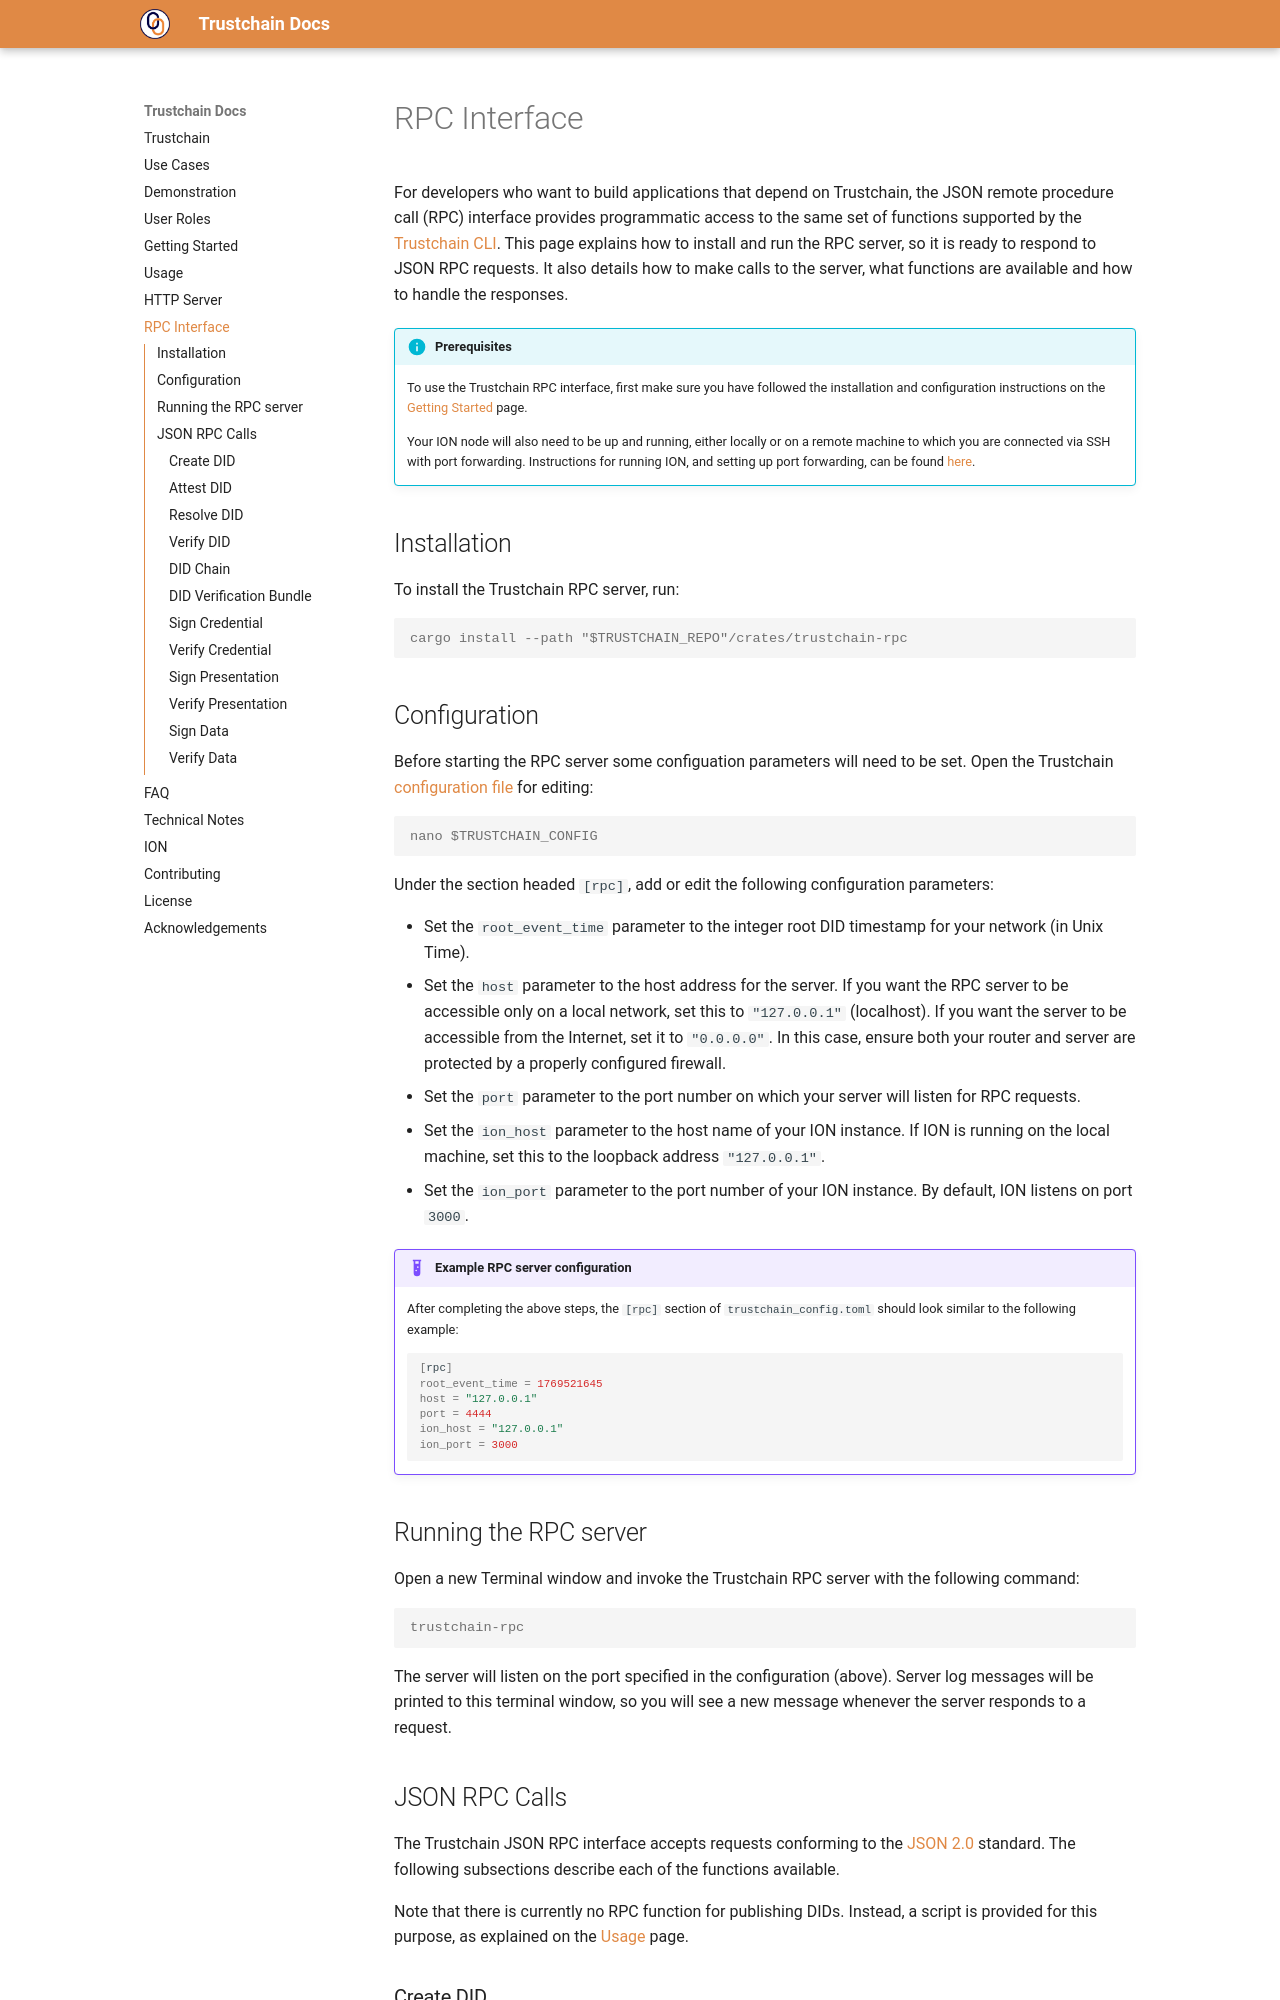

repository: dovel-pr17-validation/pr17m1l-cargo-trustchain · page: rpc-interface/index.html · generator: mkdocs

# RPC Interface

For developers who want to build applications that depend on Trustchain, the JSON remote procedure call (RPC) interface provides programmatic access to the same set of functions supported by the [Trustchain CLI](usage.md#trustchain-cli). This page explains how to install and run the RPC server, so it is ready to respond to JSON RPC requests. It also details how to make calls to the server, what functions are available and how to handle the responses.

!!! info "Prerequisites"

    To use the Trustchain RPC interface, first make sure you have followed the installation and configuration instructions on the [Getting Started](getting-started.md) page.

    Your ION node will also need to be up and running, either locally or on a remote machine to which you are connected via SSH with port forwarding. Instructions for running ION, and setting up port forwarding, can be found [here](ion.md#running-ion).

## Installation

To install the Trustchain RPC server, run:
```console
cargo install --path "$TRUSTCHAIN_REPO"/crates/trustchain-rpc
```

## Configuration

Before starting the RPC server some configuation parameters will need to be set. Open the Trustchain [configuration file](getting-started.md#trustchain-configuration-file) for editing:
```console
nano $TRUSTCHAIN_CONFIG
```

Under the section headed `[rpc]`, add or edit the following configuration parameters:

- Set the `root_event_time` parameter to the integer root DID timestamp for your network (in Unix Time).
- Set the `host` parameter to the host address for the server. If you want the RPC server to be accessible only on a local network, set this to `"127.0.0.1"` (localhost). If you want the server to be accessible from the Internet, set it to `"0.0.0.0"`. In this case, ensure both your router and server are protected by a properly configured firewall.
- Set the `port` parameter to the port number on which your server will listen for RPC requests.
- Set the `ion_host` parameter to the host name of your ION instance. If ION is running on the local machine, set this to the loopback address `"127.0.0.1"`.
- Set the `ion_port` parameter to the port number of your ION instance. By default, ION listens on port `3000`.

!!! example "Example RPC server configuration"

    After completing the above steps, the `[rpc]` section of `trustchain_config.toml` should look similar to the following example:

    ```bash
    [rpc]
    root_event_time = 1769521645
    host = "127.0.0.1"
    port = 4444
    ion_host = "127.0.0.1"
    ion_port = 3000
    ```

## Running the RPC server

Open a new Terminal window and invoke the Trustchain RPC server with the following command:
```console
trustchain-rpc
```

The server will listen on the port specified in the configuration (above). Server log messages will be printed to this terminal window, so you will see a new message whenever the server responds to a request.
